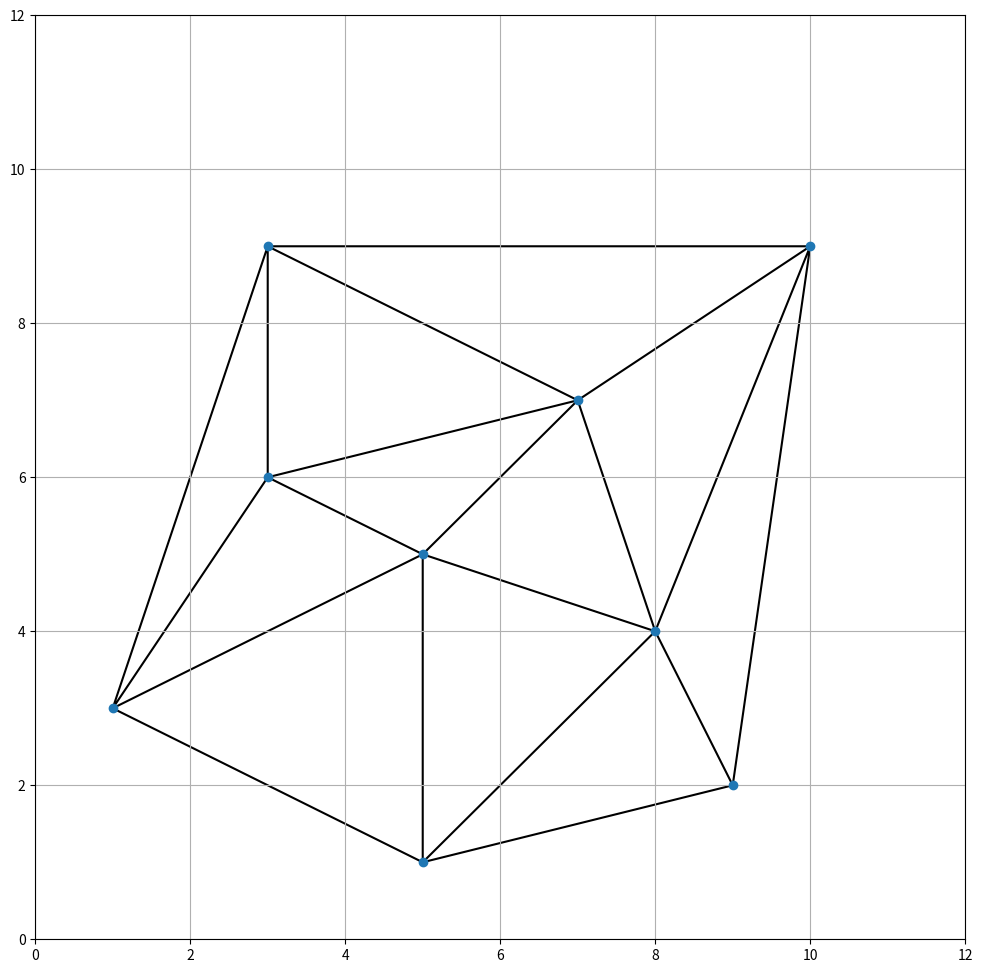

Here is the Python script that generated this plot:
import matplotlib.pyplot as plt
import numpy as np
from scipy.spatial import Delaunay

plt.figure(figsize=(12, 12))
points = np.array([[1, 3], [5, 1], [9, 2], [7, 7], [3, 9], [5, 5], [3, 6], [10, 9], [8, 4]])

tri = Delaunay(points)
print(tri.simplices)
print()
print(points[tri.simplices])
plt.xlim(0, 12)
plt.ylim(0, 12)
plt.grid()

plt.triplot(points[:,0], points[:,1], tri.simplices, c="black")
plt.plot(points[:,0], points[:,1], "o")
plt.show()
